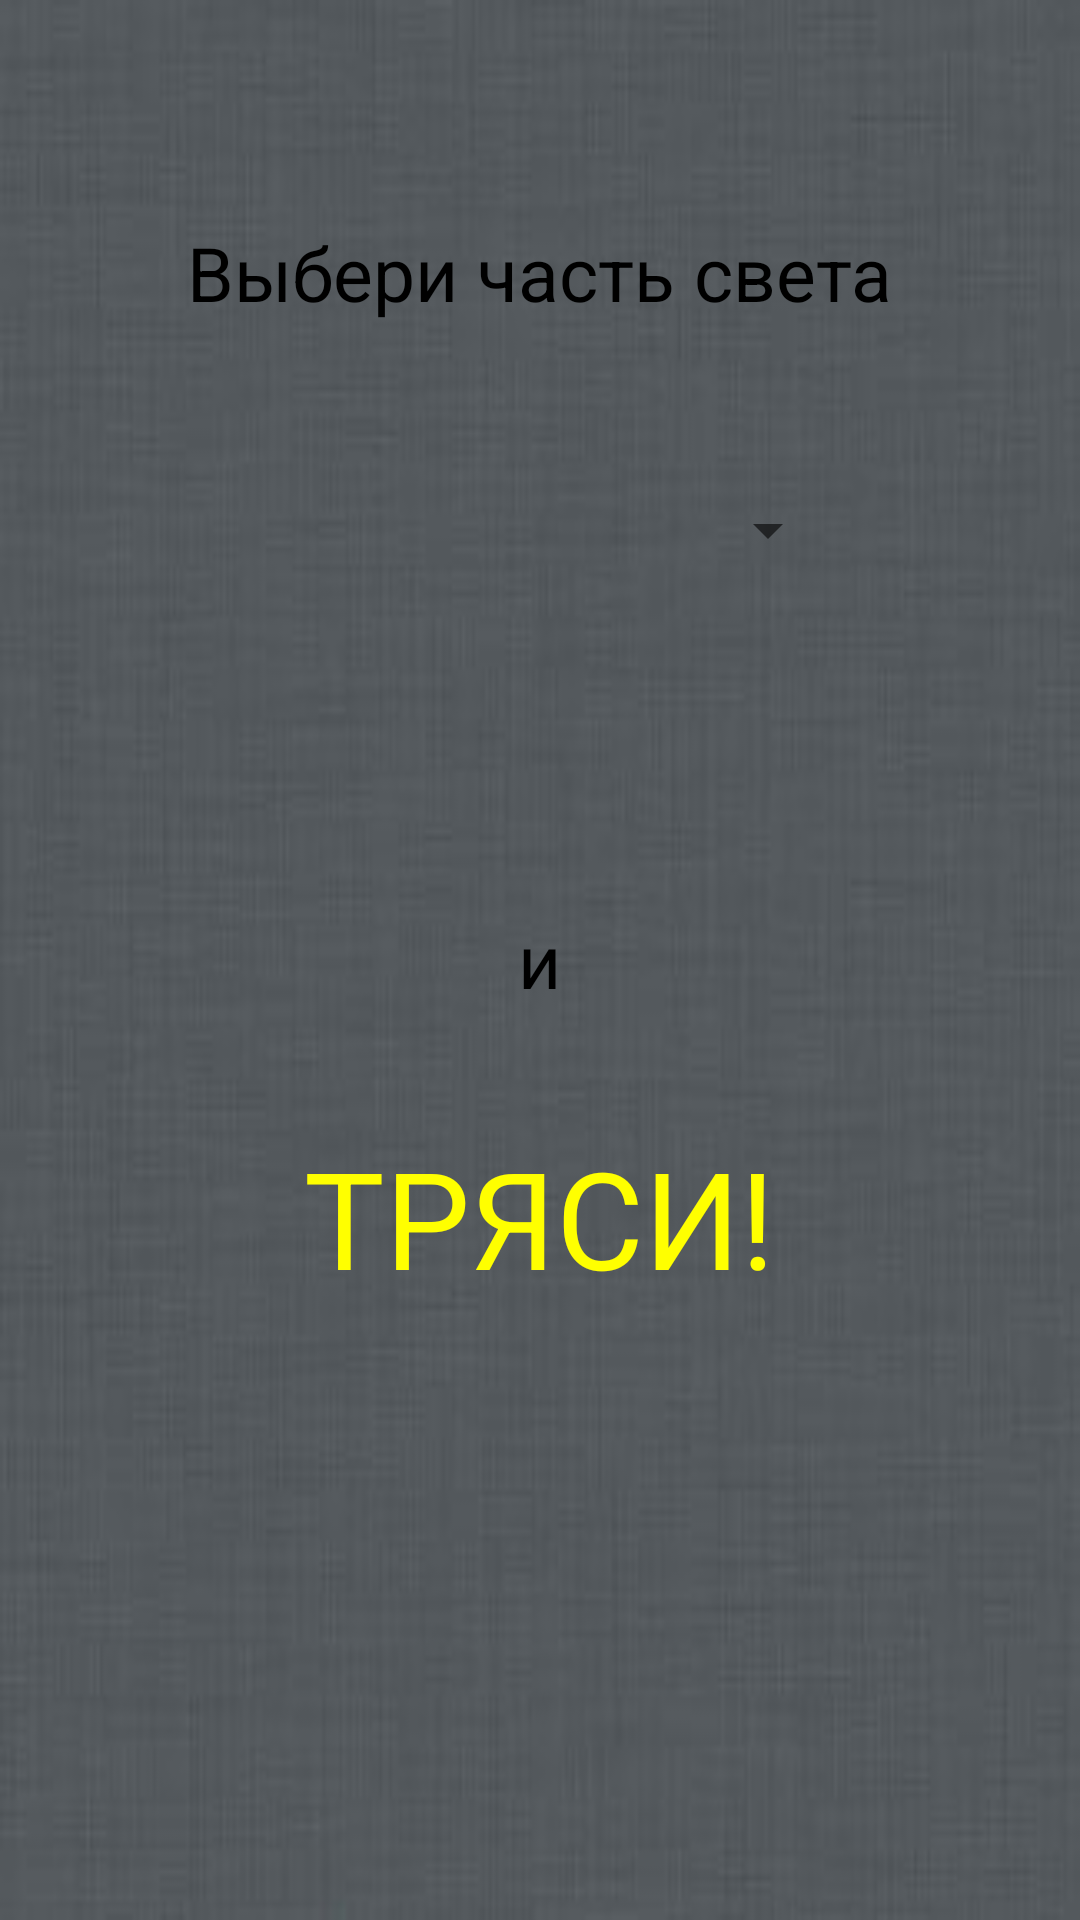

Reconstruct the res/layout file that produces this screen, plus the resources it refers to.
<!-- AndroidManifest.xml: application theme AppTheme -->
<!-- res/layout/fragment_shaker.xml -->
<?xml version="1.0" encoding="utf-8"?>
<RelativeLayout xmlns:android="http://schemas.android.com/apk/res/android"
    xmlns:app="http://schemas.android.com/apk/res-auto"
    android:orientation="vertical"
    android:layout_width="match_parent"
    android:layout_height="match_parent">

    <TextView
        android:id="@+id/price"
        android:layout_width="wrap_content"
        android:layout_height="wrap_content"
        android:text="Выбери часть света"
        android:textAppearance="@style/textStyle"
        android:textSize="25sp"
        android:layout_alignParentTop="true"
        android:layout_centerHorizontal="true"
        android:layout_marginTop="74dp" />

    <android.support.v7.widget.AppCompatSpinner
        android:id="@+id/world_part"
        android:textAlignment="center"
        android:layout_centerHorizontal="true"
        android:layout_width="200dp"
        android:textSize="50sp"
        android:minHeight="50dp"
        android:layout_height="wrap_content"
        android:layout_below="@+id/price"
        android:layout_marginTop="44dp" />

    <TextView
        android:layout_width="wrap_content"
        android:layout_height="wrap_content"
        android:textAppearance="@style/textShakeStyle"
        android:text="ТРЯСИ!"
        android:layout_marginTop="39dp"
        android:layout_below="@+id/textViewOr"
        android:layout_centerHorizontal="true" />

    <TextView
        android:id="@+id/textViewOr"
        android:textAppearance="@style/textStyle"
        android:text="и"
        android:layout_width="wrap_content"
        android:layout_height="wrap_content"
        android:layout_gravity="center"
        android:layout_centerVertical="true"
        android:layout_centerHorizontal="true" />

</RelativeLayout>
<!-- resources referenced by this layout -->
<resources>
  <style name="textShakeStyle">
          <item name="android:textSize">45sp</item>
          <item name="android:textColor">@color/colorAccent</item>
      </style>
  <style name="textStyle">
          <item name="android:textColor">@color/vk_white</item>
          <item name="android:textSize">25sp</item>
      </style>
  <style name="AppTheme" parent="Theme.AppCompat.Light.DarkActionBar">
          
          <item name="colorPrimary">@color/colorPrimary</item>
          <item name="colorPrimaryDark">@color/colorPrimaryDark</item>
          <item name="colorAccent">@color/colorAccent</item>
          <item name="android:windowBackground">@drawable/grey</item>
          <item name="android:spinnerItemStyle">@style/MooSpinnerItem</item>
      </style>
  <color name="colorAccent">#FFFF00</color>
  <color name="colorPrimary">#757575</color>
  <color name="colorPrimaryDark">#616161</color>
  <!-- drawable grey: jpg bitmap (drawable, 6159 bytes) -->
  <style name="MooSpinnerItem" parent="android:Widget.TextView.SpinnerItem">
          <item name="android:textAppearance">@style/MooTextAppearanceSpinnerItem</item>
      </style>
  <style name="MooTextAppearanceSpinnerItem" parent="android:TextAppearance.Widget.TextView.SpinnerItem">
          <item name="android:textColor">@color/vk_white</item>
      </style>
</resources>
